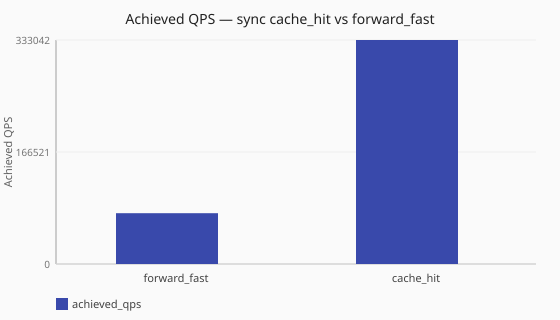

Values plotted in this chart, from the file beside it:
scenario_id, runtime, achieved_qps, latency_avg_ms, queries_sent, queries_completed, queries_lost, workers
scale-sync-forward-fast, sync, 75601, 3.8, 759747, 756344, 3443, ingress_workers=2
scale-sync-cache-hit, sync, 333042, 1.0, 3334080, 3330738, 3398, ingress_workers=2
